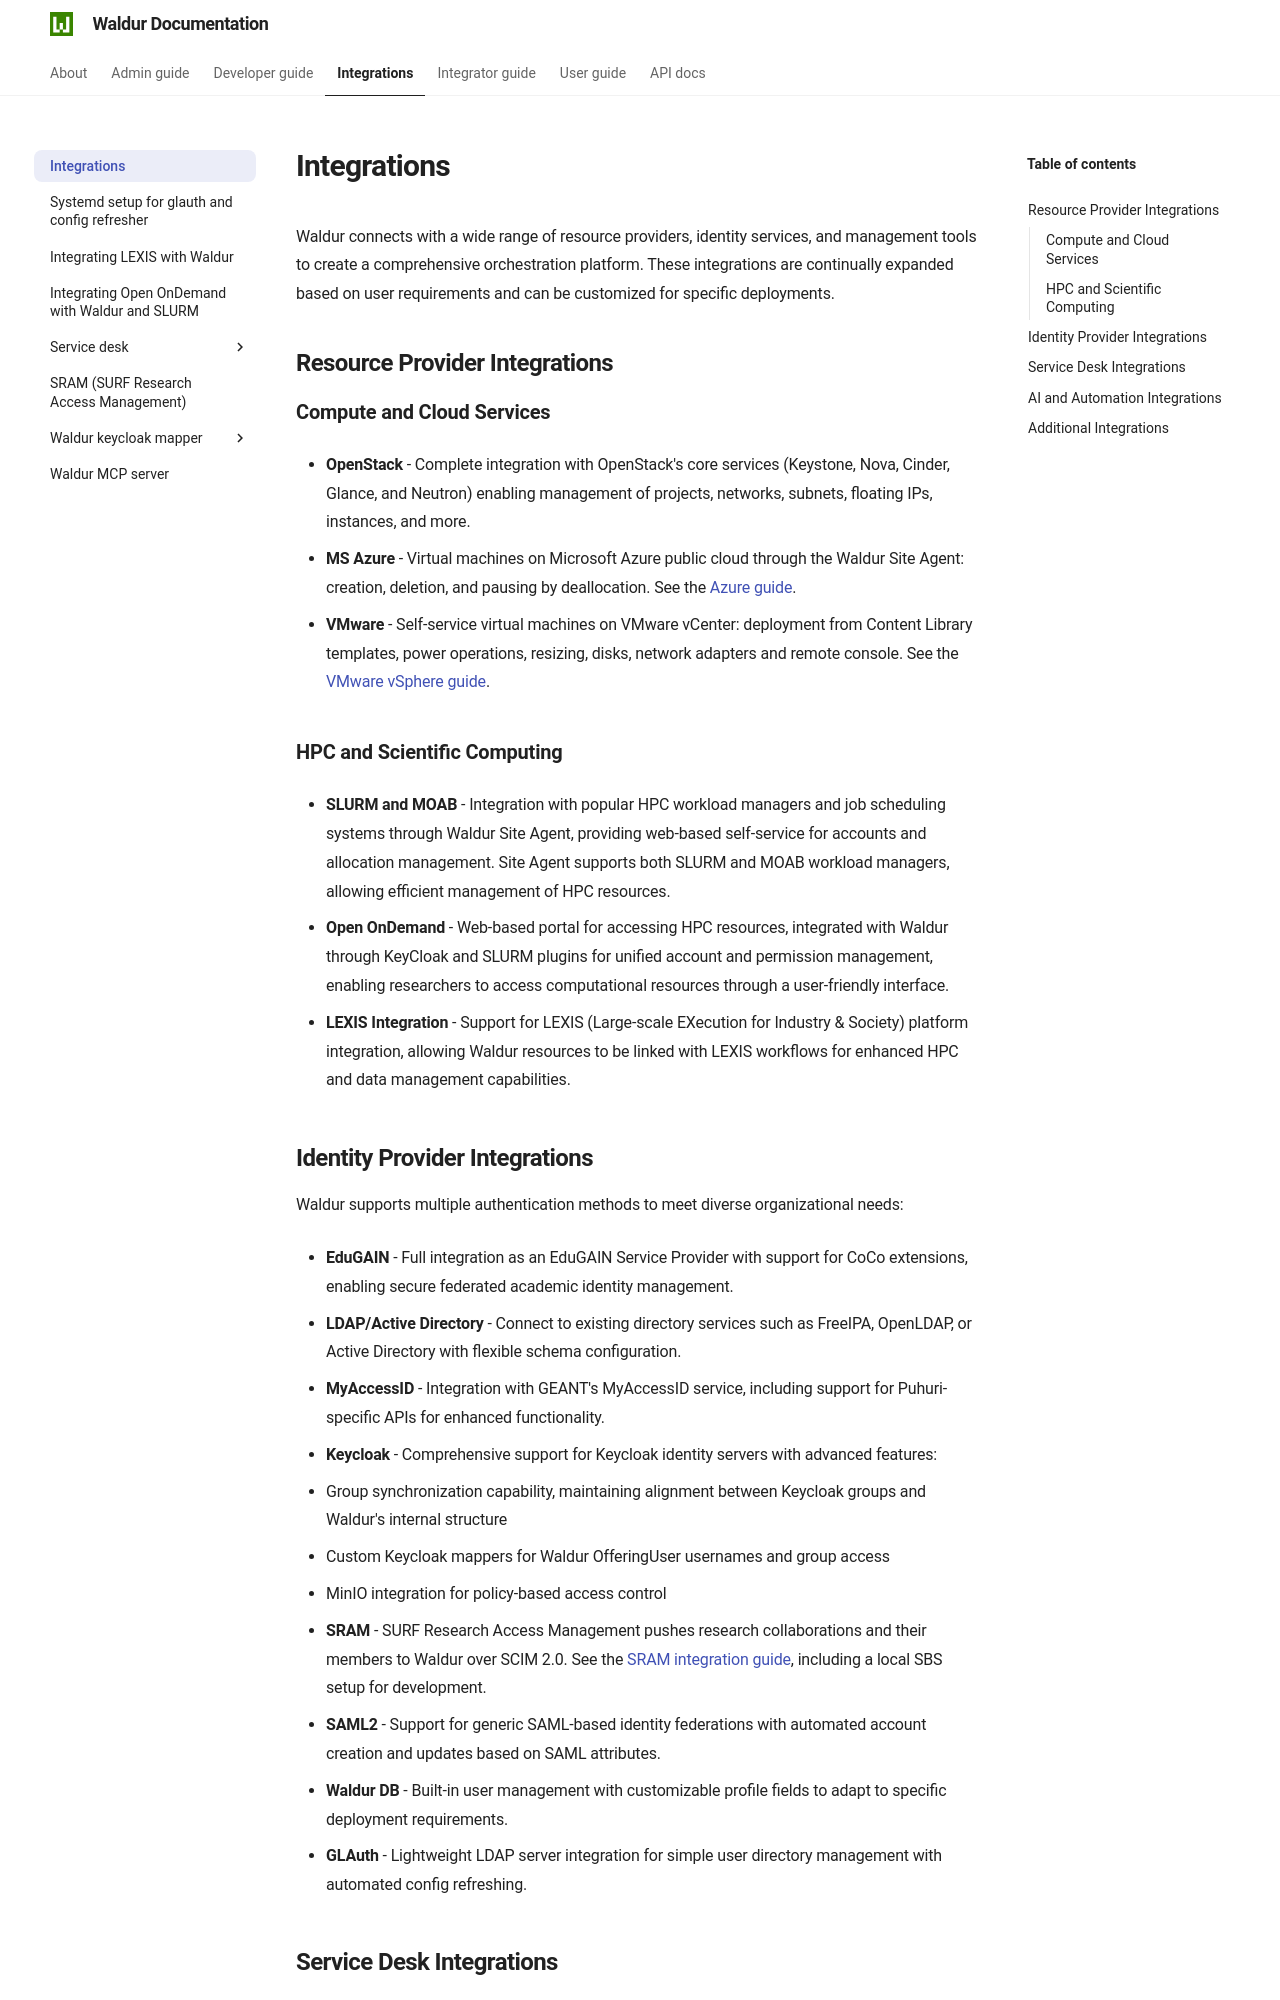

repository: waldur/waldur-docs · page: 8.1.3/integrations/index.html · generator: mkdocs

# Integrations

Waldur connects with a wide range of resource providers, identity services, and management tools to create a comprehensive orchestration platform. These integrations are continually expanded based on user requirements and can be customized for specific deployments.

## Resource Provider Integrations

### Compute and Cloud Services

* **OpenStack** - Complete integration with OpenStack's core services (Keystone, Nova, Cinder, Glance, and Neutron) enabling management of projects, networks, subnets, floating IPs, instances, and more.

* **MS Azure** - Virtual machines on Microsoft Azure public cloud through the Waldur Site Agent: creation, deletion, and pausing by deallocation. See the [Azure guide](../admin-guide/providers/azure.md).

* **VMware** - Self-service virtual machines on VMware vCenter: deployment from Content Library templates, power operations, resizing, disks, network adapters and remote console. See the [VMware vSphere guide](../admin-guide/providers/vmware.md).

### HPC and Scientific Computing

* **SLURM and MOAB** - Integration with popular HPC workload managers and job scheduling systems through Waldur Site Agent, providing web-based self-service for accounts and allocation management. Site Agent supports both SLURM and MOAB workload managers, allowing efficient management of HPC resources.

* **Open OnDemand** - Web-based portal for accessing HPC resources, integrated with Waldur through KeyCloak and SLURM plugins for unified account and permission management, enabling researchers to access computational resources through a user-friendly interface.

* **LEXIS Integration** - Support for LEXIS (Large-scale EXecution for Industry & Society) platform integration, allowing Waldur resources to be linked with LEXIS workflows for enhanced HPC and data management capabilities.

## Identity Provider Integrations

Waldur supports multiple authentication methods to meet diverse organizational needs:

* **EduGAIN** - Full integration as an EduGAIN Service Provider with support for CoCo extensions, enabling secure federated academic identity management.

* **LDAP/Active Directory** - Connect to existing directory services such as FreeIPA, OpenLDAP, or Active Directory with flexible schema configuration.

* **MyAccessID** - Integration with GEANT's MyAccessID service, including support for Puhuri-specific APIs for enhanced functionality.

* **Keycloak** - Comprehensive support for Keycloak identity servers with advanced features:
  * Group synchronization capability, maintaining alignment between Keycloak groups and Waldur's internal structure
  * Custom Keycloak mappers for Waldur OfferingUser usernames and group access
  * MinIO integration for policy-based access control

* **SRAM** - SURF Research Access Management pushes research collaborations and their members to Waldur over SCIM 2.0. See the [SRAM integration guide](sram/index.md), including a local SBS setup for development.

* **SAML2** - Support for generic SAML-based identity federations with automated account creation and updates based on SAML attributes.

* **Waldur DB** - Built-in user management with customizable profile fields to adapt to specific deployment requirements.

* **GLAuth** - Lightweight LDAP server integration for simple user directory management with automated config refreshing.
